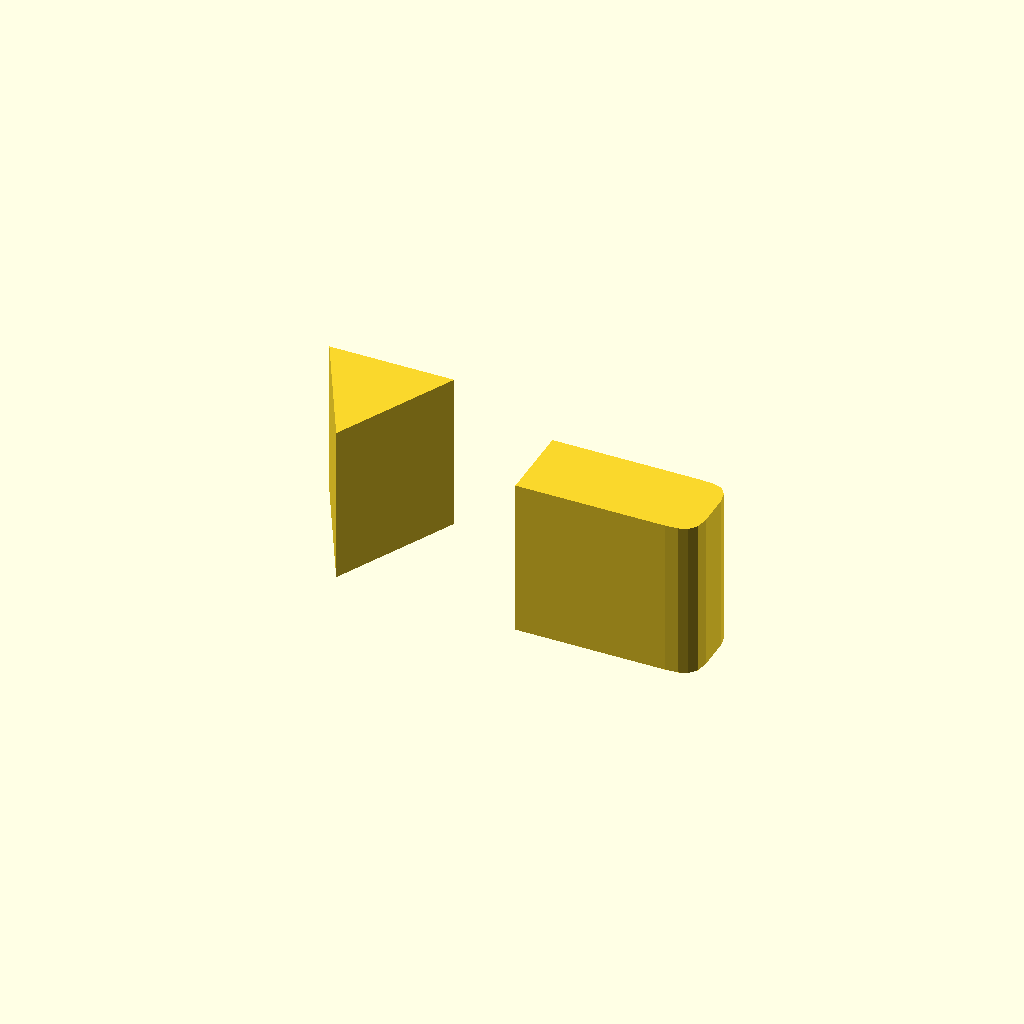
Cell 1 — every parameter at its default value.
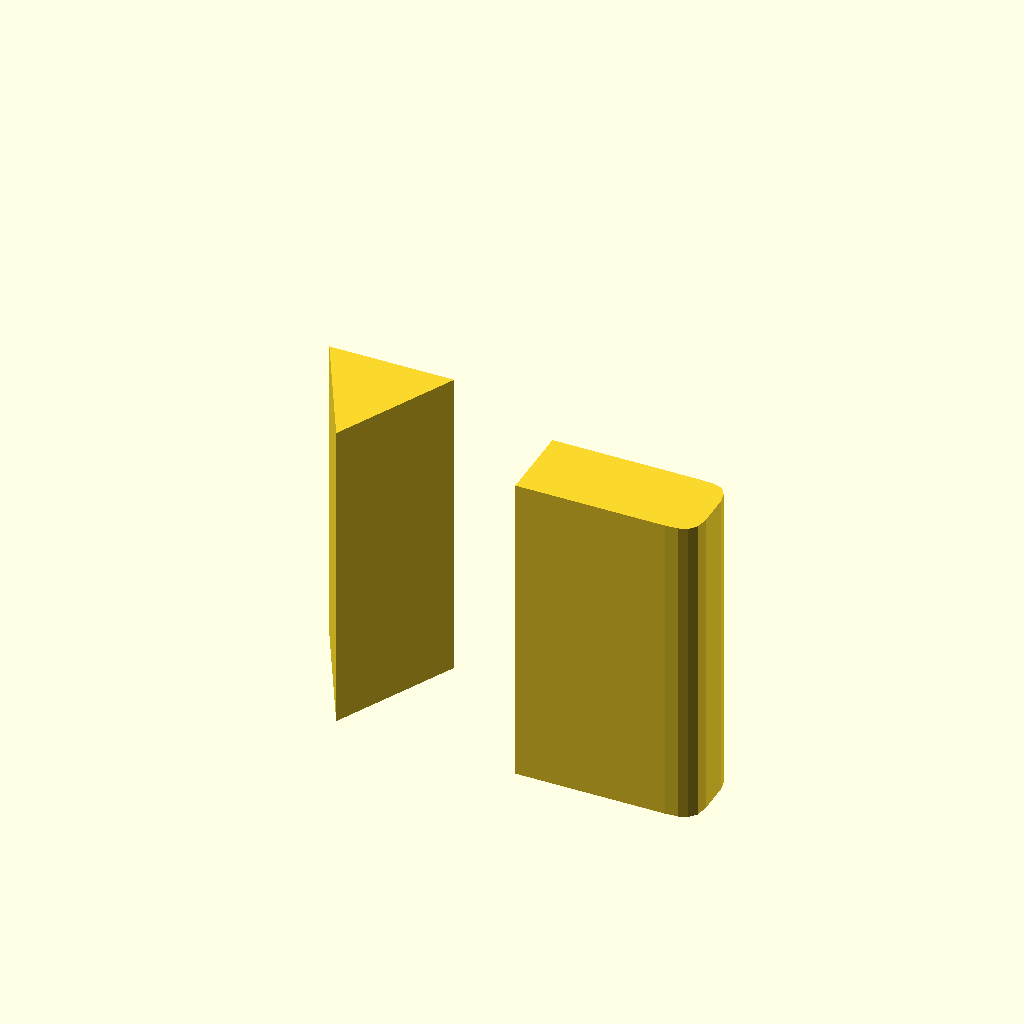
Cell 2: RECESS = 9.6 (everything else at default).
All cells are drawn from one camera (rotation 55°, 0°, 25°, orthographic, colour scheme Cornfield), so only the parameter changes between them.
OpenSCAD source file misc/2017-06-05--cups-holder--corrections/correction.scad:

LENGTH = 220;
HEIGHT = 83;
WIDTH = 81;
RECESS = 4.8;

module main() {
    rotate([90, 0, 0])
    scale([10, 10, RECESS/100])
    linear_extrude(h=1)
    import("correction.dxf");

}

scale(210/220)
rotate([90, 0, 0])
main();
Customizer parameters (derived from the source; name, type, default, range or options):
LENGTH: number, default 220
HEIGHT: number, default 83
WIDTH: number, default 81
RECESS: number, default 4.8
